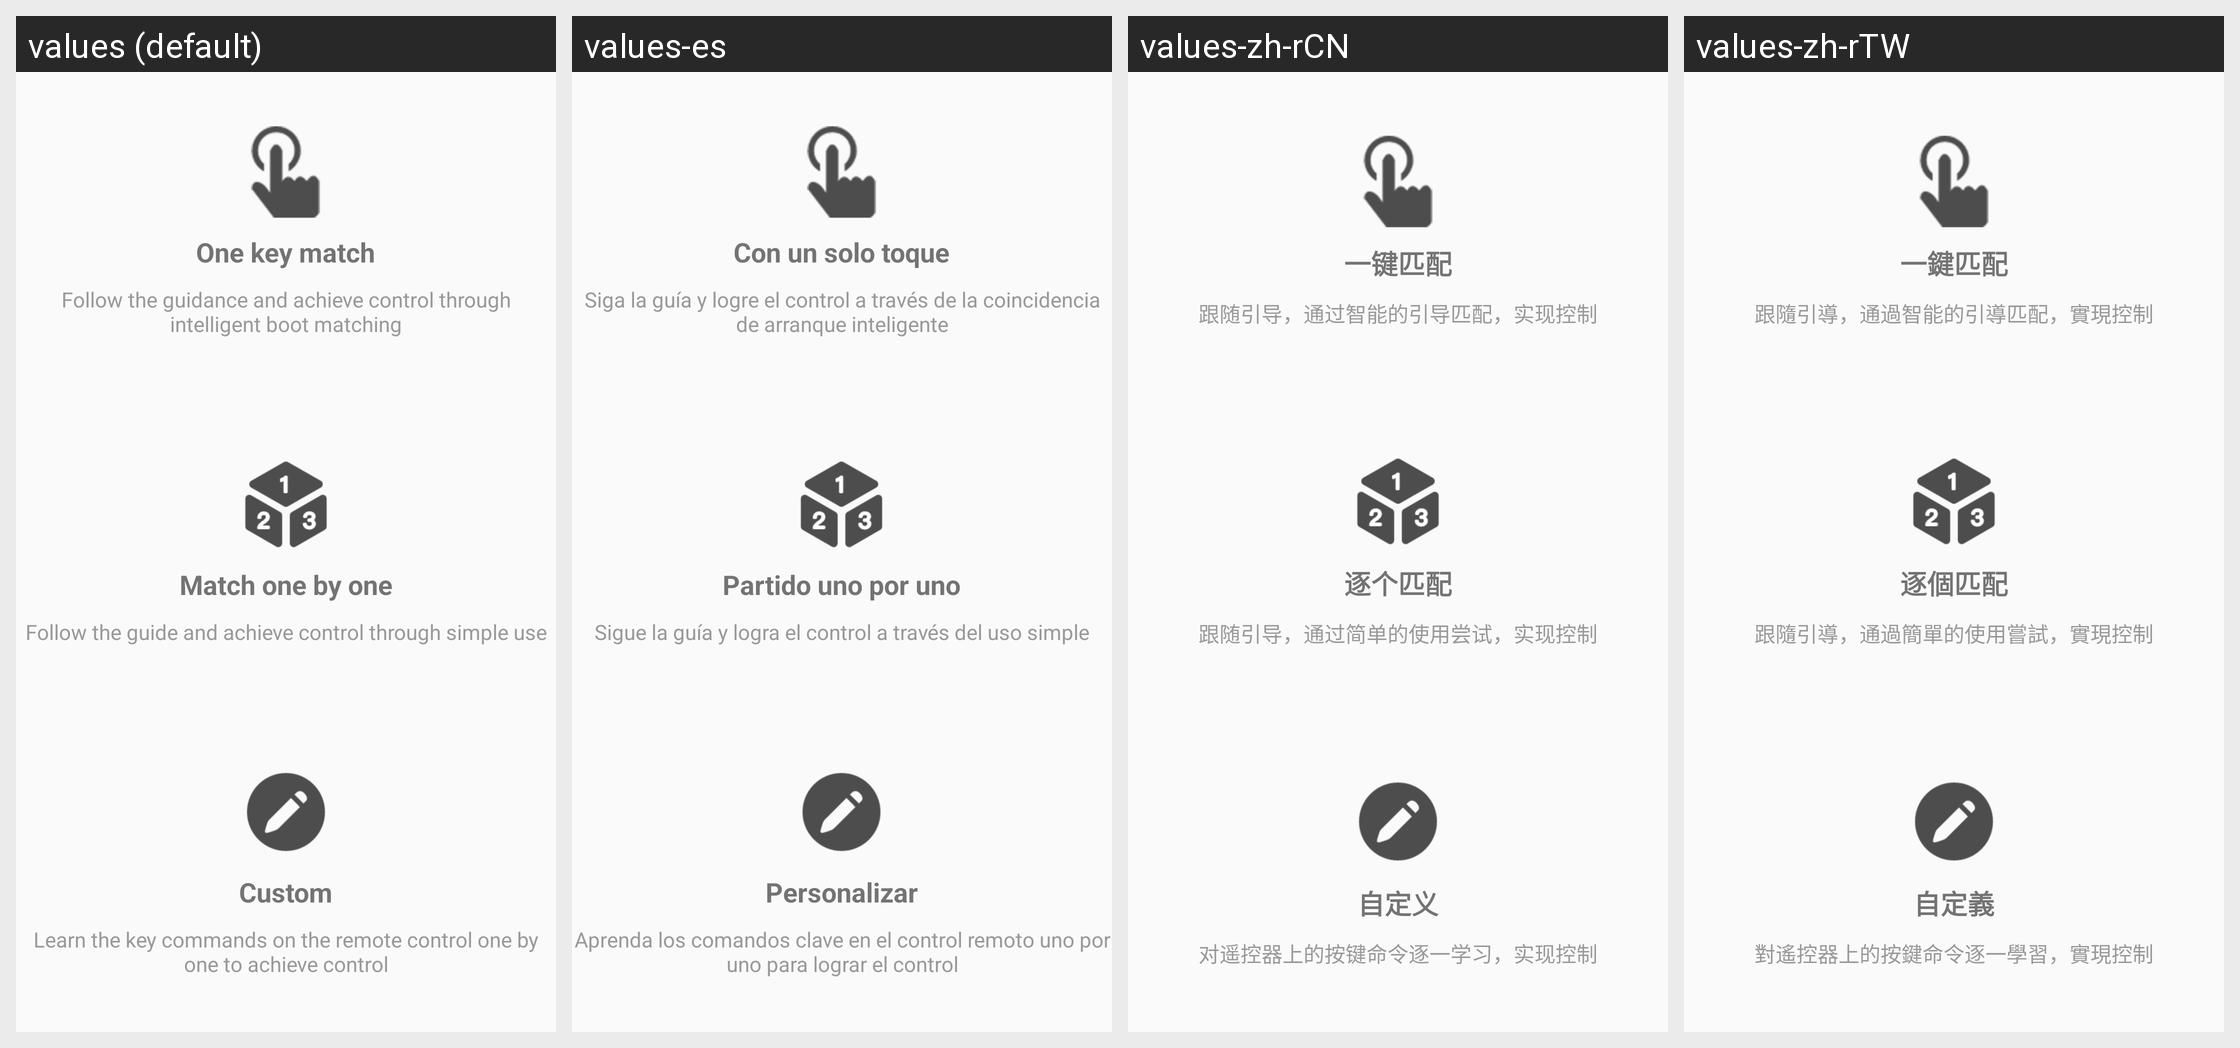

Here is an Android app screen in its default locale and in the app's own translations. Write out the translated-string differences for the strings that appear on this screen.
Android screen res/layout/activity_tv_match_mode.xml rendered under 4 locales, left to right: values (default), values-es, values-zh-rCN, values-zh-rTW. Device: Nexus 5 (rendered at 1080×1920; each locale shown at half size, 540×960, under a caption strip naming it); theme AppTheme.
Other locales in the repository, not shown: values-iw-rIL, values-ja, values-ko.
Strings drawn on this screen, with the default value and each locale's value (text and hints the layout hard-codes, and strings that could not be matched under every locale, appear in the picture but are not listed):

IF_012
  values: One key match
  values-es: Con un solo toque
  values-zh-rCN: 一键匹配
  values-zh-rTW: 一鍵匹配

IF_045
  values: Follow the guidance and achieve control through intelligent boot matching
  values-es: Siga la guía y logre el control a través de la coincidencia de arranque inteligente
  values-zh-rCN: 跟随引导，通过智能的引导匹配，实现控制
  values-zh-rTW: 跟隨引導，通過智能的引導匹配，實現控制

IF_035
  values: Match one by one
  values-es: Partido uno por uno
  values-zh-rCN: 逐个匹配
  values-zh-rTW: 逐個匹配

IF_046
  values: Follow the guide and achieve control through simple use
  values-es: Sigue la guía y logra el control a través del uso simple
  values-zh-rCN: 跟随引导，通过简单的使用尝试，实现控制
  values-zh-rTW: 跟隨引導，通過簡單的使用嘗試，實現控制

Infraredrelay_List_Custom
  values: Custom
  values-es: Personalizar
  values-zh-rCN: 自定义
  values-zh-rTW: 自定義

IF_047
  values: Learn the key commands on the remote control one by one to achieve control
  values-es: Aprenda los comandos clave en el control remoto uno por uno para lograr el control
  values-zh-rCN: 对遥控器上的按键命令逐一学习，实现控制
  values-zh-rTW: 對遙控器上的按鍵命令逐一學習，實現控制
